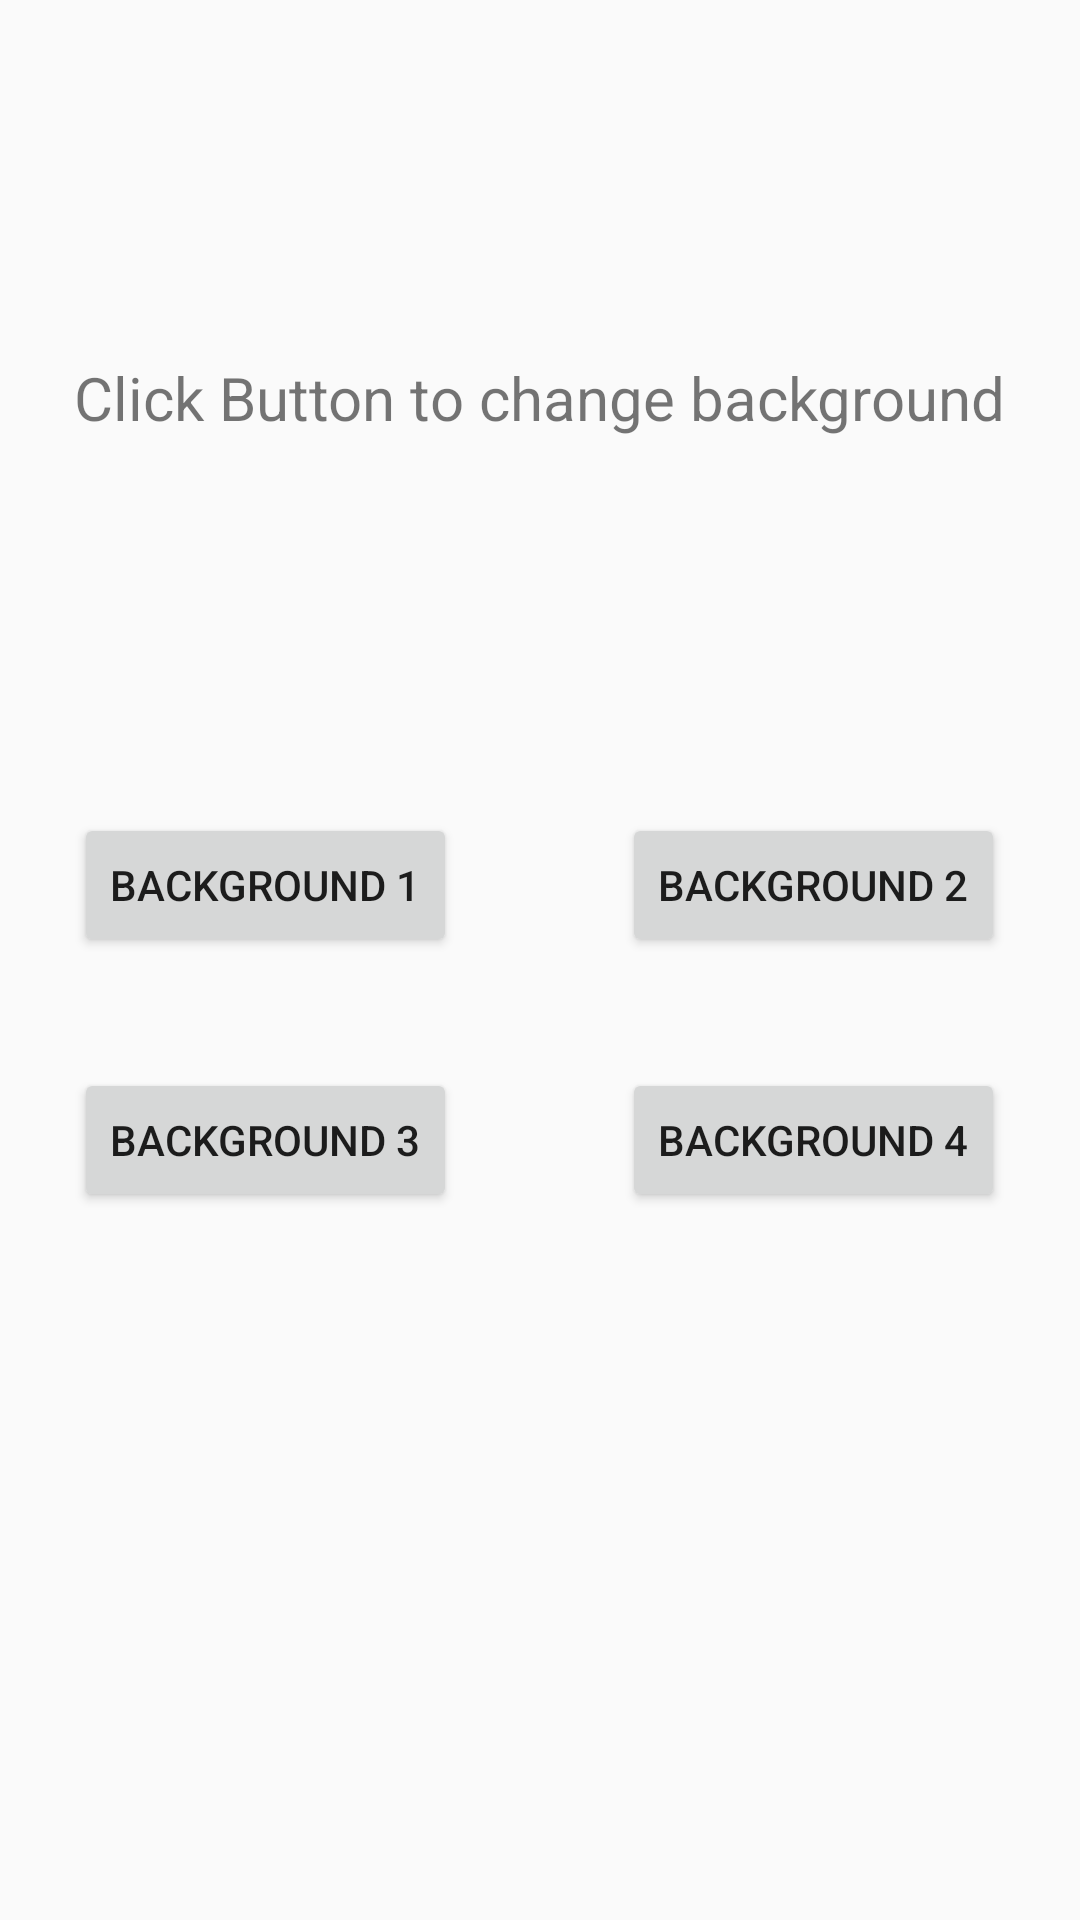

Android layout source for this screen:
<!-- AndroidManifest.xml: application theme Theme.AppCompat.Light.NoActionBar -->
<!-- res/layout/fragment_setting.xml -->
<?xml version="1.0" encoding="utf-8"?>
<RelativeLayout
    xmlns:android="http://schemas.android.com/apk/res/android"
    xmlns:tools="http://schemas.android.com/tools"
    android:layout_width="match_parent"
    android:layout_height="match_parent"
    tools:context=".settingsFragmentActivity"
    >

    <TextView
        android:id="@+id/textView"
        android:layout_width="wrap_content"
        android:layout_height="wrap_content"
        android:layout_alignParentTop="true"
        android:layout_centerHorizontal="true"
        android:layout_marginTop="119dp"
        android:text="Click Button to change background"
        android:textSize="20dp" />

    <Button
        android:id="@+id/changeBackground"
        android:layout_width="wrap_content"
        android:layout_height="wrap_content"
        android:layout_alignStart="@+id/textView"
        android:layout_below="@+id/textView"
        android:layout_marginTop="125dp"
        android:onClick="changeBackground"
        android:text="Background 1" />

    <Button
        android:id="@+id/changeBackground4"
        android:layout_width="wrap_content"
        android:layout_height="wrap_content"
        android:layout_alignBaseline="@+id/changeBackground3"
        android:layout_alignBottom="@+id/changeBackground3"
        android:layout_alignStart="@+id/changeBackground2"
        android:onClick="changeBackground"
        android:text="Background 4" />

    <Button
        android:id="@+id/changeBackground3"
        android:layout_width="wrap_content"
        android:layout_height="wrap_content"
        android:layout_alignStart="@+id/changeBackground"
        android:layout_below="@+id/changeBackground"
        android:layout_marginTop="37dp"
        android:onClick="changeBackground"
        android:text="Background 3" />

    <Button
        android:id="@+id/changeBackground2"
        android:layout_width="wrap_content"
        android:layout_height="wrap_content"
        android:layout_alignBaseline="@+id/changeBackground"
        android:layout_alignBottom="@+id/changeBackground"
        android:layout_alignEnd="@+id/textView"
        android:onClick="changeBackground"
        android:text="Background 2" />

</RelativeLayout>
<!-- resources referenced by this layout -->
<resources>

</resources>
